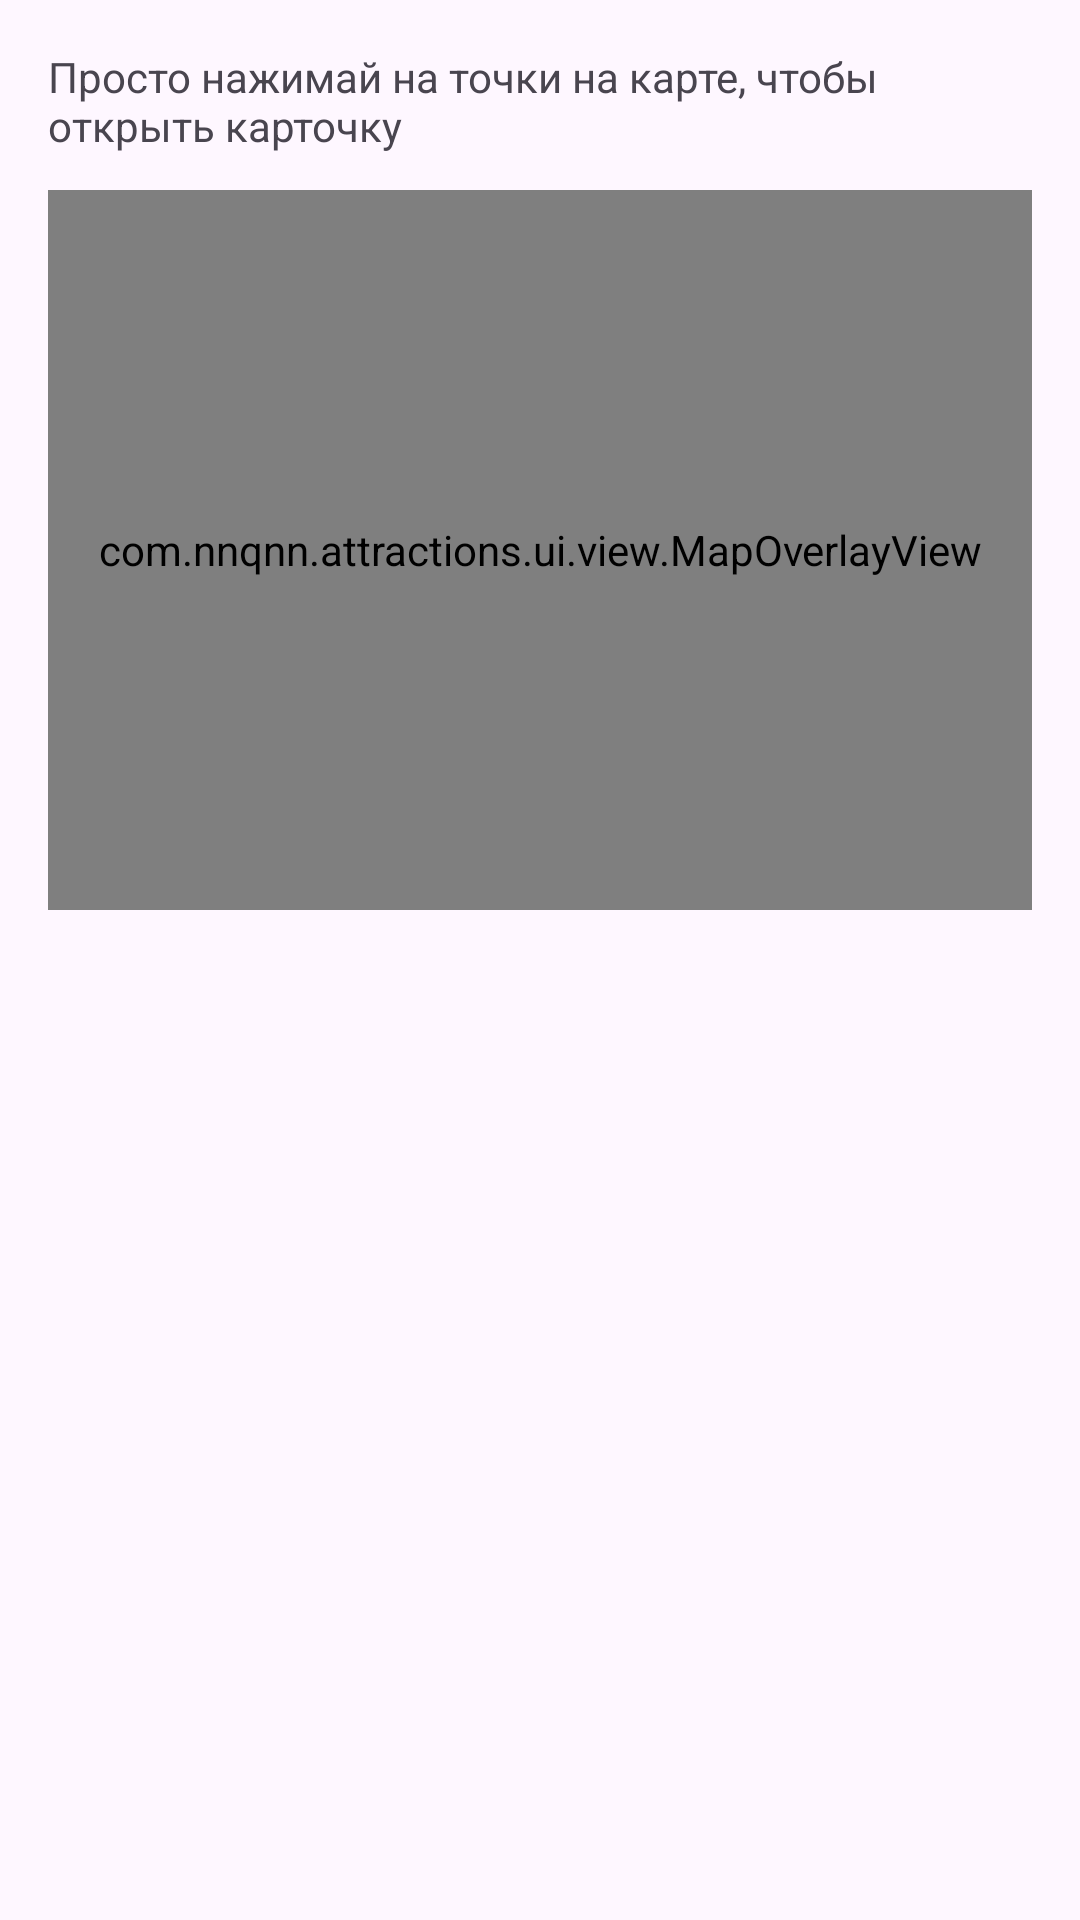

Reconstruct the res/layout file that produces this screen, plus the resources it refers to.
<!-- AndroidManifest.xml: application theme Theme.Attractions -->
<!-- res/layout/fragment_map.xml -->
<?xml version="1.0" encoding="utf-8"?>
<LinearLayout xmlns:android="http://schemas.android.com/apk/res/android"
    android:orientation="vertical"
    android:padding="16dp"
    android:layout_width="match_parent"
    android:layout_height="match_parent"
    android:fitsSystemWindows="true">

    <TextView
        android:id="@+id/mapHint"
        android:layout_width="match_parent"
        android:layout_height="wrap_content"
        android:text="Просто нажимай на точки на карте, чтобы открыть карточку"
        android:textSize="14sp" />

    <com.nnqnn.attractions.ui.view.MapOverlayView
        android:id="@+id/mapView"
        android:layout_width="match_parent"
        android:layout_height="240dp"
        android:layout_marginTop="12dp"
        android:background="@android:color/darker_gray" />

    <androidx.recyclerview.widget.RecyclerView
        android:id="@+id/mapList"
        android:layout_width="match_parent"
        android:layout_height="0dp"
        android:layout_weight="1"
        android:layout_marginTop="8dp" />
</LinearLayout>
<!-- resources referenced by this layout -->
<resources>
  <style name="Theme.Attractions" parent="Theme.Material3.DayNight.NoActionBar">
          <item name="colorPrimary">@color/purple_500</item>
          <item name="colorPrimaryVariant">@color/purple_700</item>
          <item name="colorOnPrimary">@color/white</item>
      </style>
  <!-- not gathered from this repository: default colours our renderer supplied (Android Studio template values) -->
  <color name="purple_500">#FF6200EE</color>
  <color name="purple_700">#FF3700B3</color>
  <color name="white">#FFFFFFFF</color>
</resources>
